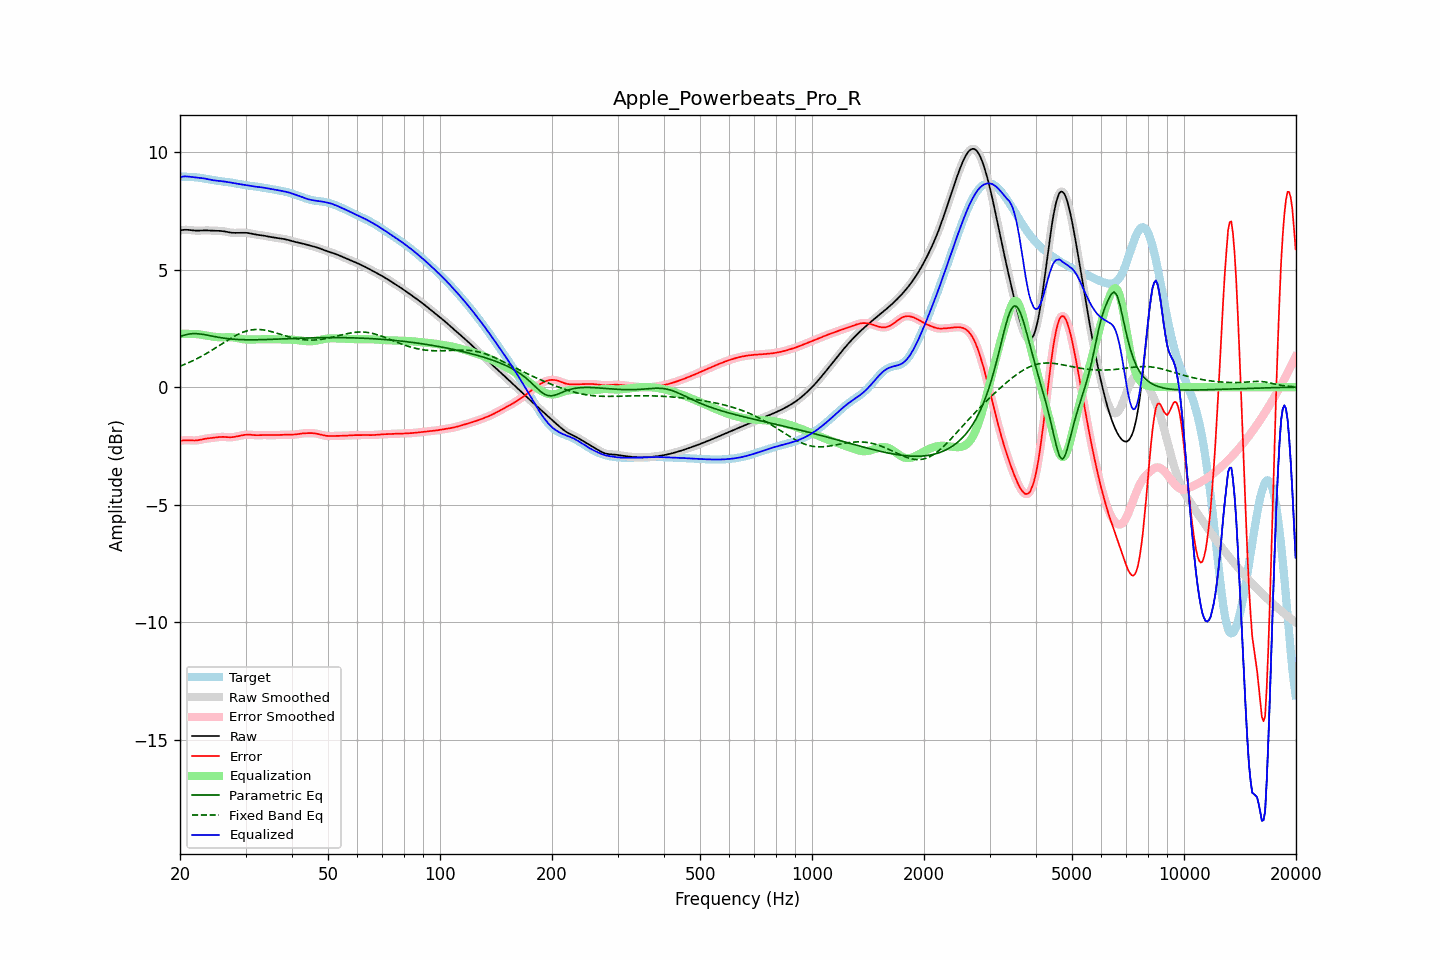

Source data for this figure (header and first rows):
frequency, raw, error, smoothed, error_smoothed, equalization, parametric_eq, fixed_band_eq, equalized_raw, equalized_smoothed, target
20.00, 6.67, -2.29, 6.67, -2.29, 2.27, 2.15, 0.89, 8.94, 8.94, 8.96
20.20, 6.68, -2.27, 6.68, -2.27, 2.27, 2.17, 0.92, 8.95, 8.95, 8.96
20.40, 6.69, -2.27, 6.69, -2.26, 2.27, 2.20, 0.95, 8.96, 8.96, 8.96
20.61, 6.70, -2.26, 6.70, -2.26, 2.27, 2.22, 0.97, 8.97, 8.97, 8.96
20.81, 6.70, -2.26, 6.70, -2.26, 2.27, 2.24, 1.00, 8.97, 8.97, 8.95
21.02, 6.69, -2.26, 6.69, -2.26, 2.27, 2.25, 1.03, 8.96, 8.96, 8.95
21.23, 6.69, -2.26, 6.69, -2.26, 2.27, 2.26, 1.06, 8.96, 8.95, 8.95
21.44, 6.68, -2.27, 6.68, -2.27, 2.26, 2.27, 1.09, 8.94, 8.94, 8.95
21.66, 6.67, -2.27, 6.67, -2.27, 2.27, 2.28, 1.13, 8.94, 8.94, 8.94
21.87, 6.66, -2.27, 6.67, -2.27, 2.26, 2.28, 1.16, 8.93, 8.93, 8.94
22.09, 6.66, -2.27, 6.66, -2.27, 2.26, 2.28, 1.19, 8.92, 8.92, 8.93
22.31, 6.66, -2.26, 6.66, -2.26, 2.25, 2.27, 1.23, 8.92, 8.92, 8.92
22.54, 6.66, -2.25, 6.66, -2.25, 2.25, 2.27, 1.26, 8.91, 8.91, 8.91
22.76, 6.67, -2.23, 6.67, -2.23, 2.23, 2.26, 1.30, 8.90, 8.90, 8.90
22.99, 6.67, -2.22, 6.67, -2.22, 2.22, 2.25, 1.34, 8.89, 8.89, 8.89
23.22, 6.67, -2.20, 6.67, -2.20, 2.21, 2.24, 1.38, 8.88, 8.88, 8.88
23.45, 6.67, -2.19, 6.67, -2.19, 2.20, 2.23, 1.42, 8.87, 8.87, 8.87
23.69, 6.67, -2.18, 6.67, -2.18, 2.18, 2.21, 1.46, 8.86, 8.86, 8.85
23.92, 6.67, -2.17, 6.67, -2.17, 2.17, 2.20, 1.50, 8.84, 8.84, 8.84
24.16, 6.66, -2.17, 6.66, -2.17, 2.16, 2.19, 1.54, 8.83, 8.83, 8.83
24.40, 6.66, -2.16, 6.66, -2.16, 2.15, 2.17, 1.58, 8.81, 8.81, 8.82
24.65, 6.66, -2.15, 6.66, -2.15, 2.15, 2.16, 1.62, 8.80, 8.80, 8.81
24.89, 6.65, -2.14, 6.66, -2.14, 2.14, 2.15, 1.67, 8.79, 8.79, 8.80
25.14, 6.65, -2.13, 6.65, -2.13, 2.13, 2.13, 1.71, 8.79, 8.79, 8.79
25.39, 6.65, -2.12, 6.65, -2.12, 2.13, 2.12, 1.75, 8.78, 8.78, 8.78
25.65, 6.65, -2.12, 6.65, -2.12, 2.12, 2.11, 1.80, 8.77, 8.77, 8.77
25.91, 6.64, -2.12, 6.64, -2.12, 2.12, 2.10, 1.84, 8.77, 8.77, 8.76
26.16, 6.63, -2.12, 6.63, -2.12, 2.12, 2.09, 1.89, 8.76, 8.76, 8.75
26.43, 6.62, -2.12, 6.62, -2.12, 2.12, 2.08, 1.93, 8.75, 8.75, 8.74
26.69, 6.61, -2.13, 6.61, -2.13, 2.13, 2.07, 1.97, 8.73, 8.73, 8.73
26.96, 6.59, -2.13, 6.59, -2.13, 2.13, 2.06, 2.01, 8.72, 8.72, 8.73
27.23, 6.58, -2.13, 6.58, -2.13, 2.13, 2.06, 2.06, 8.71, 8.71, 8.71
27.50, 6.57, -2.13, 6.57, -2.13, 2.13, 2.05, 2.10, 8.70, 8.70, 8.70
27.77, 6.57, -2.12, 6.57, -2.12, 2.12, 2.04, 2.14, 8.69, 8.69, 8.69
28.05, 6.57, -2.11, 6.57, -2.11, 2.11, 2.04, 2.17, 8.68, 8.68, 8.68
28.33, 6.57, -2.10, 6.57, -2.10, 2.10, 2.03, 2.21, 8.67, 8.67, 8.67
28.62, 6.57, -2.09, 6.57, -2.09, 2.09, 2.03, 2.25, 8.65, 8.65, 8.65
28.90, 6.57, -2.07, 6.57, -2.07, 2.07, 2.03, 2.28, 8.64, 8.64, 8.64
29.19, 6.57, -2.06, 6.57, -2.06, 2.06, 2.02, 2.31, 8.63, 8.63, 8.63
29.48, 6.57, -2.04, 6.57, -2.04, 2.04, 2.02, 2.33, 8.62, 8.62, 8.62
29.78, 6.57, -2.03, 6.57, -2.03, 2.04, 2.02, 2.36, 8.61, 8.61, 8.60
30.08, 6.57, -2.02, 6.57, -2.02, 2.03, 2.02, 2.38, 8.60, 8.60, 8.59
30.38, 6.56, -2.02, 6.56, -2.02, 2.03, 2.02, 2.40, 8.59, 8.59, 8.58
30.68, 6.55, -2.02, 6.55, -2.02, 2.03, 2.02, 2.42, 8.58, 8.58, 8.57
30.99, 6.54, -2.03, 6.54, -2.03, 2.03, 2.01, 2.43, 8.57, 8.57, 8.56
31.30, 6.52, -2.03, 6.52, -2.03, 2.03, 2.02, 2.44, 8.55, 8.55, 8.56
31.61, 6.51, -2.04, 6.51, -2.04, 2.03, 2.02, 2.45, 8.54, 8.54, 8.55
31.93, 6.50, -2.04, 6.50, -2.04, 2.04, 2.02, 2.45, 8.53, 8.53, 8.54
32.24, 6.49, -2.04, 6.49, -2.04, 2.04, 2.02, 2.46, 8.52, 8.52, 8.53
32.57, 6.48, -2.04, 6.48, -2.04, 2.04, 2.02, 2.45, 8.52, 8.52, 8.52
32.89, 6.47, -2.04, 6.47, -2.04, 2.04, 2.02, 2.45, 8.51, 8.51, 8.51
33.22, 6.46, -2.04, 6.46, -2.04, 2.04, 2.02, 2.44, 8.50, 8.50, 8.50
33.55, 6.45, -2.04, 6.45, -2.04, 2.04, 2.02, 2.44, 8.49, 8.49, 8.49
33.89, 6.44, -2.04, 6.44, -2.04, 2.04, 2.03, 2.42, 8.48, 8.48, 8.48
34.23, 6.42, -2.04, 6.42, -2.04, 2.04, 2.03, 2.41, 8.46, 8.46, 8.46
34.57, 6.41, -2.04, 6.41, -2.04, 2.04, 2.03, 2.40, 8.45, 8.45, 8.45
34.92, 6.39, -2.04, 6.40, -2.04, 2.04, 2.03, 2.38, 8.44, 8.44, 8.44
35.27, 6.38, -2.04, 6.38, -2.04, 2.04, 2.03, 2.36, 8.42, 8.42, 8.43
35.62, 6.37, -2.04, 6.37, -2.04, 2.04, 2.04, 2.34, 8.41, 8.41, 8.42
35.97, 6.37, -2.04, 6.36, -2.04, 2.04, 2.04, 2.32, 8.40, 8.40, 8.40
... 635 more rows
